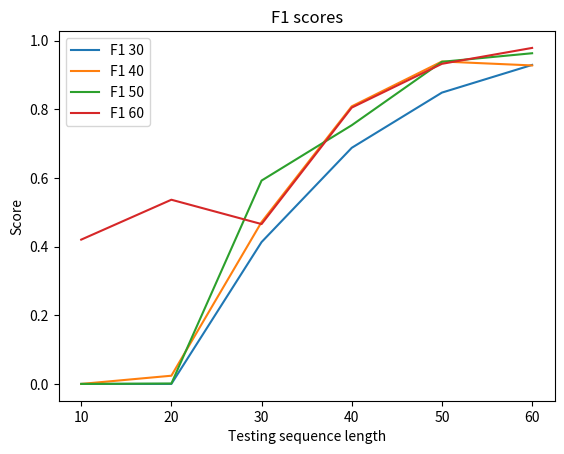

The matplotlib source for this figure:
import matplotlib.pyplot as plt
import numpy as np

# Generate some data
x = [10, 20, 30, 40, 50, 60]
y_f130 = [0.0000, 0.0000, 0.4131, 0.6876, 0.8484, 0.9290]
y_f140 = [0.0000, 0.0239, 0.4714, 0.8084, 0.9390, 0.9275]
y_f150 = [0.0000, 0.0012, 0.5922, 0.7534, 0.9381, 0.9630]
y_f160 = [0.4202, 0.5364, 0.4655, 0.8047, 0.9322, 0.9785]
 

# Create a figure and axes objects
fig, ax = plt.subplots()

# Plot the data
ax.plot(x, y_f130, label='F1 30')
ax.plot(x, y_f140, label='F1 40')
ax.plot(x, y_f150, label='F1 50')
ax.plot(x, y_f160, label='F1 60')


# Add labels and legend
ax.set_xlabel('Testing sequence length')
ax.set_ylabel('Score')
ax.set_title('F1 scores')
ax.legend()

plt.xticks(np.arange(10, 61, 10))
# Display the plot
plt.show()